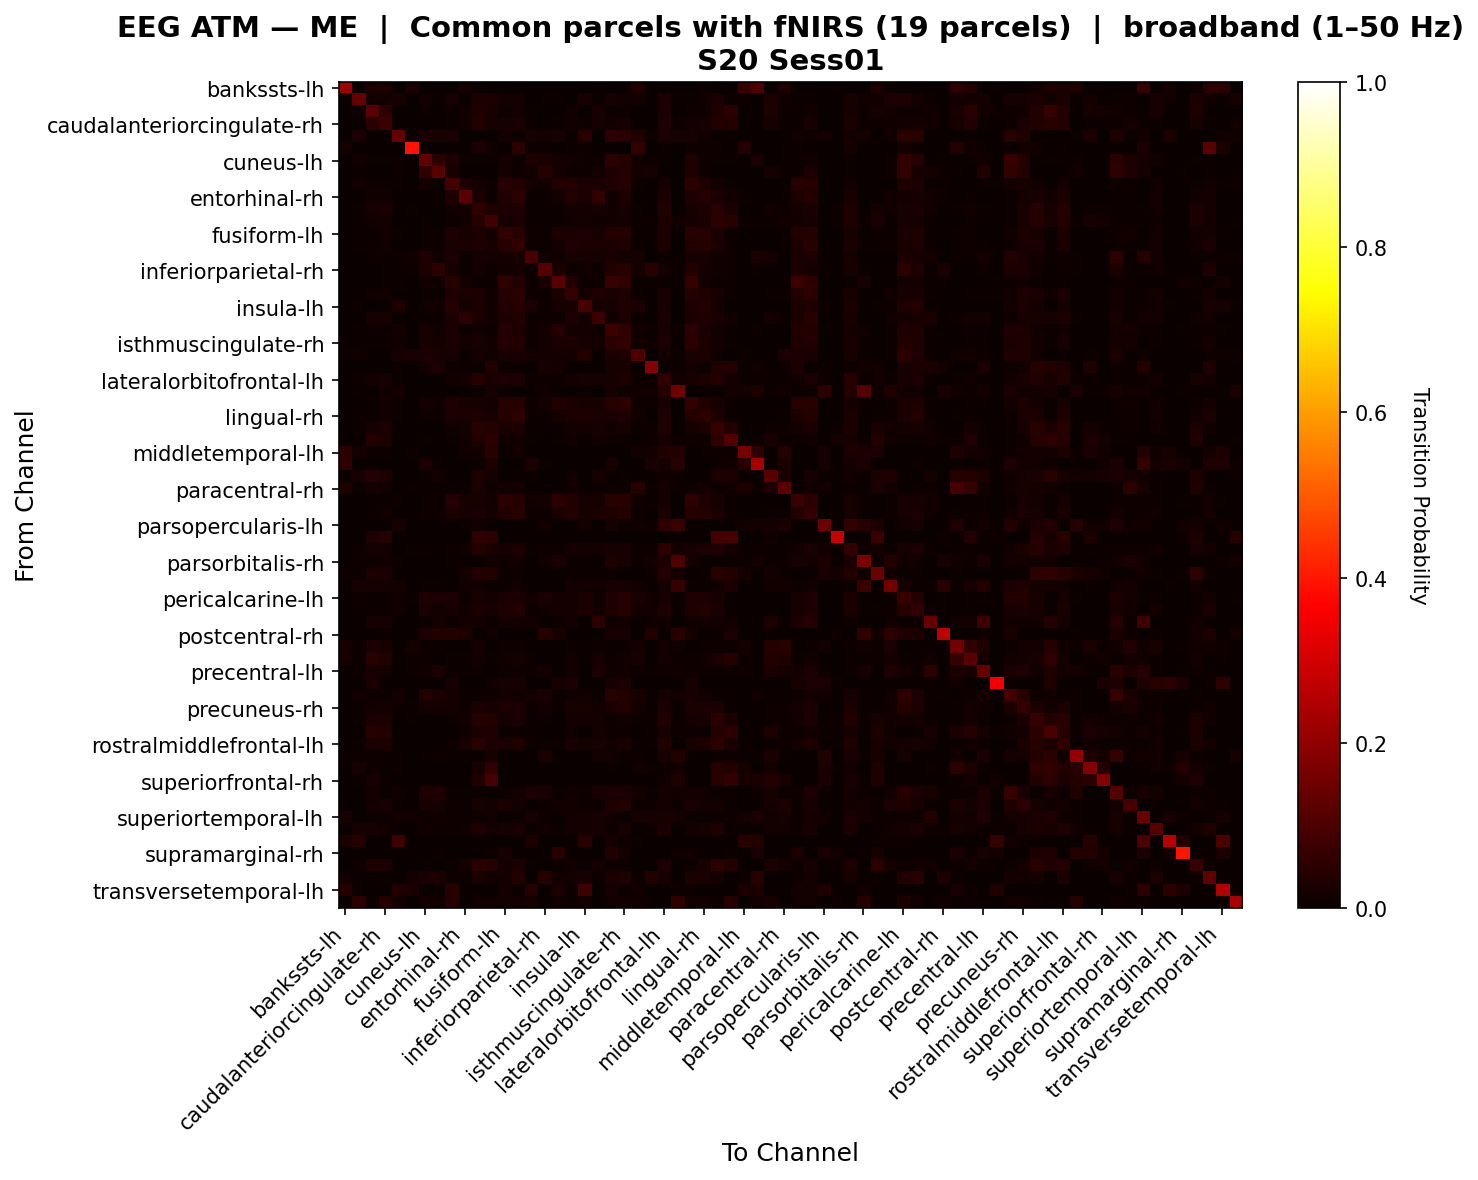

The file beside this chart, header and first rows:
, bankssts-lh, bankssts-rh, caudalanteriorcingulate-lh, caudalanteriorcingulate-rh, caudalmiddlefrontal-lh, caudalmiddlefrontal-rh, cuneus-lh, cuneus-rh, entorhinal-lh, entorhinal-rh, frontalpole-lh, frontalpole-rh, fusiform-lh, fusiform-rh, inferiorparietal-lh, inferiorparietal-rh, inferiortemporal-lh, inferiortemporal-rh, insula-lh, insula-rh, isthmuscingulate-lh, isthmuscingulate-rh, lateraloccipital-lh
bankssts-lh, 0.2199, 0.0, 0.03072, 0.03072, 0.0, 0.02585, 0.0, 0.0, 0.0, 0.01695, 0.007415, 0.0, 0.003029, 0.002019, 0.0002019, 0.0, 0.0, 0.0, 0.0, 0.0, 0.0, 0.0, 0.03271
bankssts-rh, 0.0, 0.137, 0.01374, 0.01309, 0.02006, 0.0, 0.0159, 0.007145, 0.02335, 0.003854, 0.02441, 0.02528, 0.01596, 0.01884, 0.0, 0.004044, 0.005781, 0.003381, 0.02011, 0.006326, 0.02, 0.01541, 0.01703
caudalanteriorcingulate-lh, 0.001786, 0.004288, 0.1163, 0.05412, 0.0, 0.0, 0.004926, 0.002248, 0.004064, 0.01296, 0.03401, 0.02288, 0.008867, 0.01173, 0.004964, 0.0004002, 0.003479, 0.0149, 0.0, 0.0221, 0.006435, 0.008744, 0.0
caudalanteriorcingulate-rh, 0.001757, 0.003635, 0.05078, 0.07474, 0.0, 0.002755, 0.003666, 0.00103, 0.005332, 0.01397, 0.03781, 0.02321, 0.02119, 0.02422, 0.00412, 0.0009998, 0.004726, 0.0136, 0.01134, 0.02089, 0.01467, 0.02, 0.001802
caudalmiddlefrontal-lh, 0.0, 0.0252, 0.0, 0.0, 0.1385, 0.0, 0.0243, 0.02069, 0.02378, 0.0, 0.0, 0.0, 0.01769, 0.01005, 0.01984, 0.01856, 0.02164, 0.005495, 0.0455, 0.0, 0.05422, 0.04468, 0.03477
caudalmiddlefrontal-rh, 0.01925, 0.0, 0.0, 0.003448, 0.0, 0.3919, 0.0, 0.0, 0.0, 0.0, 0.02371, 0.01236, 0.003305, 0.05371, 0.0102, 0.008477, 0.0, 0.006178, 0.01149, 0.0, 0.0, 0.003592, 0.05963
cuneus-lh, 0.0, 0.01278, 0.005448, 0.004103, 0.009828, 0.0, 0.1306, 0.04928, 0.02978, 0.003931, 0.003931, 0.003931, 0.01695, 0.011, 0.02744, 0.02402, 0.01655, 0.01186, 0.006897, 0.003931, 0.05086, 0.04112, 0.01369
cuneus-rh, 0.0, 0.006042, 0.003306, 0.00149, 0.01136, 0.0, 0.0559, 0.1179, 0.02198, 0.0, 0.0, 0.0, 0.01644, 0.008102, 0.01352, 0.03925, 0.01858, 0.009546, 0.008056, 0.01732, 0.03502, 0.04106, 0.01925
entorhinal-lh, 0.0, 0.01188, 0.004519, 0.00596, 0.009006, 0.0, 0.01789, 0.01135, 0.08674, 0.02609, 0.01905, 0.009525, 0.0455, 0.038, 0.01605, 0.01351, 0.03822, 0.0382, 0.02804, 0.02401, 0.03404, 0.04254, 0.009931
entorhinal-rh, 0.001097, 0.002288, 0.01378, 0.015, 0.0, 0.0, 0.003679, 0.0, 0.03186, 0.1178, 0.02885, 0.01137, 0.03799, 0.04759, 0.005841, 0.007283, 0.01845, 0.03866, 0.02626, 0.0618, 0.01529, 0.02837, 0.0004639
frontalpole-lh, 0.0005136, 0.006843, 0.02342, 0.02697, 0.0, 0.005913, 0.003659, 0.0, 0.0126, 0.01932, 0.05824, 0.03205, 0.02618, 0.03322, 0.007299, 0.007293, 0.007254, 0.01875, 0.01815, 0.0206, 0.01449, 0.02154, 0.01006
frontalpole-rh, 0.0, 0.008927, 0.01452, 0.01607, 0.0, 0.003491, 0.005235, 0.0, 0.009569, 0.01253, 0.03909, 0.0786, 0.02049, 0.02566, 0.009601, 0.004849, 0.00698, 0.01433, 0.01284, 0.0135, 0.01239, 0.01742, 0.007836
fusiform-lh, 0.0005653, 0.004804, 0.008013, 0.01386, 0.005614, 0.001087, 0.01103, 0.007759, 0.03154, 0.02271, 0.02799, 0.01692, 0.06136, 0.0436, 0.008394, 0.006234, 0.03123, 0.02864, 0.02477, 0.0219, 0.03821, 0.04139, 0.007891
fusiform-rh, 0.0003066, 0.005341, 0.009897, 0.01512, 0.003043, 0.003668, 0.008209, 0.004552, 0.02404, 0.02532, 0.03273, 0.02052, 0.03931, 0.06025, 0.009551, 0.007015, 0.01928, 0.03346, 0.02695, 0.02444, 0.02641, 0.03418, 0.01105
inferiorparietal-lh, 0.0005887, 0.0, 0.007949, 0.007062, 0.01172, 0.01432, 0.03155, 0.0145, 0.02507, 0.009364, 0.01929, 0.01811, 0.01597, 0.02266, 0.0946, 0.01236, 0.01392, 0.02253, 0.02114, 0.02285, 0.02509, 0.01745, 0.02249
inferiorparietal-rh, 0.0, 0.001993, 0.001674, 0.003907, 0.007149, 0.004193, 0.0275, 0.04773, 0.0172, 0.006992, 0.01731, 0.008592, 0.0141, 0.01675, 0.004468, 0.1124, 0.02852, 0.01017, 0.01237, 0.01021, 0.03877, 0.04499, 0.01883
inferiortemporal-lh, 0.0, 0.00178, 0.00382, 0.005244, 0.008222, 0.0, 0.0156, 0.01279, 0.04579, 0.01848, 0.00751, 0.00505, 0.05478, 0.03612, 0.00874, 0.02209, 0.1195, 0.03844, 0.009452, 0.009905, 0.07141, 0.05515, 0.005923
inferiortemporal-rh, 0.0, 0.0009334, 0.01375, 0.01264, 0.001867, 0.003275, 0.009843, 0.005912, 0.03425, 0.02834, 0.02551, 0.01482, 0.03907, 0.04781, 0.01092, 0.01092, 0.02631, 0.06441, 0.01943, 0.03137, 0.02376, 0.03469, 0.0106
insula-lh, 0.0, 0.008971, 0.0, 0.004771, 0.02795, 0.003835, 0.01393, 0.01191, 0.04063, 0.01762, 0.02359, 0.01476, 0.03701, 0.0415, 0.02522, 0.008205, 0.02019, 0.02019, 0.09032, 0.01729, 0.02331, 0.0319, 0.02721
insula-rh, 0.0, 0.001927, 0.01996, 0.02017, 0.0, 0.0, 0.003662, 0.00681, 0.0236, 0.04846, 0.02736, 0.01281, 0.03066, 0.03745, 0.01091, 0.008293, 0.009573, 0.03494, 0.01825, 0.07776, 0.01324, 0.02521, 0.003209
isthmuscingulate-lh, 0.0, 0.00683, 0.005635, 0.01025, 0.01595, 0.0, 0.02295, 0.01455, 0.02488, 0.01132, 0.01511, 0.008793, 0.04118, 0.031, 0.01075, 0.01842, 0.0398, 0.01933, 0.01654, 0.01066, 0.07497, 0.05549, 0.01321
isthmuscingulate-rh, 0.0, 0.004287, 0.007074, 0.01159, 0.01177, 0.001126, 0.02074, 0.01583, 0.02665, 0.01565, 0.02152, 0.01304, 0.03846, 0.03547, 0.008385, 0.01896, 0.0297, 0.02414, 0.02209, 0.01638, 0.04778, 0.0602, 0.01407
lateraloccipital-lh, 0.01018, 0.01196, 0.0, 0.0009422, 0.0213, 0.02619, 0.02437, 0.02242, 0.02286, 0.0001256, 0.0179, 0.01231, 0.02169, 0.02677, 0.01857, 0.01721, 0.01729, 0.01724, 0.03736, 0.00245, 0.02923, 0.03297, 0.1025
lateraloccipital-rh, 0.0, 0.0, 0.0009417, 0.002178, 0.00671, 0.0, 0.01931, 0.0276, 0.006121, 0.004002, 0.004061, 0.03689, 0.008593, 0.004179, 0.003885, 0.02301, 0.0186, 0.001766, 0.0, 0.003414, 0.02054, 0.02007, 0.0
lateralorbitofrontal-lh, 3.8229222417616025e-05, 0.007263, 0.01826, 0.02223, 0.005008, 0.001567, 0.003592, 0.0, 0.01193, 0.01847, 0.03984, 0.02615, 0.02698, 0.03283, 0.004694, 0.008171, 0.005608, 0.01776, 0.02007, 0.02066, 0.02014, 0.02429, 0.009022
lateralorbitofrontal-rh, 0.0, 0.005238, 0.001126, 0.01238, 0.01603, 0.0, 0.0, 0.002503, 0.002268, 0.0, 0.004537, 0.02112, 0.005392, 0.0, 0.0, 0.01322, 0.006626, 0.0008439, 0.007454, 0.0, 0.02236, 0.0105, 0.0128
lingual-lh, 0.0, 0.001416, 0.006446, 0.01218, 0.005933, 0.001663, 0.017, 0.01326, 0.03337, 0.01969, 0.02339, 0.01488, 0.04465, 0.04091, 0.009761, 0.01724, 0.03618, 0.0289, 0.02202, 0.02003, 0.04382, 0.05162, 0.009597
lingual-rh, 0.001846, 0.004639, 0.007526, 0.01383, 0.003918, 0.003029, 0.009387, 0.004933, 0.02694, 0.02501, 0.03393, 0.02244, 0.04262, 0.04988, 0.01115, 0.007728, 0.01612, 0.02898, 0.02883, 0.02428, 0.0244, 0.03474, 0.01419
medialorbitofrontal-lh, 0.0, 0.007045, 0.02235, 0.02549, 0.0, 0.002673, 0.003469, 0.0, 0.01204, 0.01763, 0.04576, 0.0409, 0.02368, 0.03075, 0.006036, 0.006332, 0.008247, 0.01783, 0.01389, 0.01978, 0.01349, 0.01954, 0.006436
medialorbitofrontal-rh, 0.0, 0.001563, 0.03731, 0.03061, 0.001797, 0.0, 0.004049, 0.0, 0.007032, 0.01417, 0.0349, 0.05346, 0.01257, 0.01406, 0.005718, 0.00277, 0.006499, 0.01222, 0.0, 0.0161, 0.009908, 0.0108, 0.0
middletemporal-lh, 0.04927, 0.01735, 0.009444, 0.009444, 0.0, 0.01043, 0.0, 0.0, 0.0, 0.01317, 0.01246, 0.04323, 0.005769, 0.01434, 0.0, 0.0, 0.0, 0.0, 0.001748, 0.0, 0.003742, 0.0, 0.01818
middletemporal-rh, 0.05527, 0.0, 0.0, 0.0, 0.0, 0.0, 0.02775, 0.005885, 0.0, 0.0, 0.006966, 0.0281, 0.0, 0.0, 0.02775, 0.01045, 0.0, 0.0, 0.0, 0.0, 0.02156, 0.0, 0.0
paracentral-lh, 0.0, 0.022, 0.03916, 0.02899, 0.0, 0.0, 0.007754, 0.01841, 0.0, 0.003798, 0.0308, 0.02223, 0.003244, 0.006805, 0.007954, 0.0, 0.0, 0.01385, 0.0, 0.02288, 0.0, 0.004985, 0.0
paracentral-rh, 0.02956, 0.00554, 0.01722, 0.01473, 0.0, 0.007958, 0.005678, 0.005724, 0.0007848, 0.006463, 0.02465, 0.01168, 0.01225, 0.01614, 0.001154, 0.0, 0.0, 0.01454, 0.002956, 0.01048, 0.004247, 0.006555, 0.04064
parahippocampal-lh, 0.0, 0.001824, 0.006401, 0.007762, 0.005071, 0.002224, 0.01048, 0.006185, 0.03939, 0.02157, 0.02213, 0.01396, 0.04862, 0.04148, 0.01313, 0.01635, 0.04992, 0.03554, 0.01997, 0.022, 0.04378, 0.04574, 0.01181
parahippocampal-rh, 0.0, 0.002852, 0.01127, 0.01487, 0.003288, 0.0009881, 0.009841, 0.01027, 0.02644, 0.02217, 0.02569, 0.01582, 0.03905, 0.04668, 0.0106, 0.009411, 0.02632, 0.03719, 0.02232, 0.02823, 0.03046, 0.03672, 0.008914
parsopercularis-lh, 0.0, 0.0, 0.0, 0.0, 0.02081, 0.0, 0.0, 0.0, 0.0, 0.008004, 0.01254, 0.002067, 0.0, 0.0, 0.0, 0.01547, 0.0, 0.0, 0.01694, 0.0, 0.02293, 0.009605, 0.01467
parsopercularis-rh, 0.0, 0.0, 0.03159, 0.04231, 0.0, 0.0, 0.0, 0.0, 0.0, 0.0, 0.05487, 0.04772, 0.0, 0.0, 0.0, 0.0, 0.0, 0.0, 0.0, 0.0, 0.0, 0.0, 0.0
parsorbitalis-lh, 0.0, 0.006174, 0.01563, 0.01813, 0.003662, 0.004042, 0.005397, 0.001175, 0.01059, 0.0143, 0.0381, 0.03068, 0.02273, 0.02966, 0.00711, 0.009689, 0.0058, 0.01651, 0.01841, 0.01696, 0.02005, 0.0216, 0.01099
parsorbitalis-rh, 0.0, 0.01075, 0.007555, 0.01288, 0.011, 0.0, 0.0, 0.002803, 0.005636, 0.002643, 0.003764, 0.01409, 0.01091, 0.01333, 0.002482, 0.01211, 0.02359, 0.004001, 0.007446, 0.001842, 0.03482, 0.02245, 0.011
parstriangularis-lh, 0.009367, 0.005788, 0.03029, 0.02553, 0.0, 0.000646, 0.0, 0.0, 0.0, 0.01631, 0.03889, 0.03746, 0.008295, 0.009072, 0.0, 0.0, 0.0, 0.004199, 0.006846, 0.007267, 0.0105, 0.0, 0.003339
parstriangularis-rh, 0.0003392, 0.02149, 0.02005, 0.01699, 0.01675, 0.0, 0.006954, 0.006581, 0.003697, 0.01275, 0.01364, 0.004478, 0.008921, 0.01187, 0.001764, 0.003051, 0.002951, 0.01571, 0.01336, 0.01459, 0.02109, 0.02275, 0.01227
pericalcarine-lh, 0.0, 0.009964, 0.00477, 0.008167, 0.01479, 0.005792, 0.03214, 0.02524, 0.02355, 0.01006, 0.02317, 0.01881, 0.02543, 0.02593, 0.01354, 0.02437, 0.01806, 0.01796, 0.0248, 0.01304, 0.03456, 0.0422, 0.02643
pericalcarine-rh, 0.0, 0.005754, 0.004899, 0.01045, 0.01379, 0.003121, 0.02634, 0.01525, 0.02108, 0.01273, 0.02941, 0.02008, 0.03448, 0.03587, 0.0107, 0.01339, 0.01831, 0.01791, 0.02958, 0.0139, 0.03301, 0.04085, 0.0164
postcentral-lh, 0.0, 0.001673, 0.02105, 0.01965, 0.0, 0.0, 0.004223, 0.01713, 0.009618, 0.01622, 0.01576, 0.0069, 0.01585, 0.0184, 0.01828, 0.00276, 0.008781, 0.01606, 0.0, 0.05021, 0.01167, 0.01334, 0.003596
postcentral-rh, 0.0, 0.0, 0.0, 0.004735, 0.0, 0.0, 0.0335, 0.03683, 0.03547, 0.02882, 0.002455, 0.01298, 0.0, 0.0, 0.0, 0.04034, 0.02211, 0.0, 0.0, 0.0, 0.02105, 0.02315, 0.0
posteriorcingulate-lh, 0.01997, 0.01074, 0.02747, 0.02217, 0.0, 0.01776, 0.008702, 0.008793, 0.0, 0.0, 0.01839, 7.891414141414142e-05, 0.008128, 0.01107, 0.002762, 0.0, 0.0, 0.008611, 0.006313, 0.01107, 0.004182, 0.009007, 0.01712
posteriorcingulate-rh, 0.01859, 0.007641, 0.04461, 0.03869, 0.003233, 0.0098, 0.00496, 0.002021, 0.004078, 0.009846, 0.01887, 0.01002, 0.01248, 0.01616, 0.004418, 0.001855, 0.0036, 0.01293, 0.005456, 0.01925, 0.01036, 0.01256, 0.0203
precentral-lh, 0.002094, 0.008163, 0.02281, 0.01647, 0.0013, 0.004537, 0.01332, 0.0244, 0.005872, 0.005564, 0.01025, 0.002652, 0.004836, 0.008483, 0.009817, 0.0171, 0.00208, 0.01217, 0.002288, 0.02882, 0.01102, 0.0137, 0.009384
precentral-rh, 0.0, 0.0, 0.02882, 0.0, 0.0, 0.0, 0.0003981, 0.0003981, 0.02322, 0.0, 0.0, 0.01481, 0.02322, 0.02322, 0.0, 0.0, 0.02322, 0.02362, 0.0, 0.0, 0.02322, 0.02362, 0.0
precuneus-lh, 0.0, 0.01183, 0.009069, 0.00787, 0.0189, 0.0, 0.03849, 0.03071, 0.01712, 0.005779, 0.00541, 0.004365, 0.01846, 0.0134, 0.01921, 0.02367, 0.01042, 0.01469, 0.01331, 0.008476, 0.04457, 0.03809, 0.02227
precuneus-rh, 0.0, 0.006753, 0.01234, 0.0164, 0.01003, 0.004551, 0.01754, 0.01623, 0.01582, 0.01024, 0.02563, 0.0203, 0.02792, 0.02902, 0.01001, 0.01817, 0.009714, 0.02248, 0.02259, 0.01433, 0.0289, 0.03627, 0.01913
rostralanteriorcingulate-lh, 0.0007349, 0.006659, 0.02437, 0.02565, 0.0, 0.004153, 0.003375, 0.001007, 0.007816, 0.01462, 0.04143, 0.03683, 0.01923, 0.02705, 0.005371, 0.006517, 0.003892, 0.01831, 0.01576, 0.01662, 0.01133, 0.01552, 0.00904
rostralanteriorcingulate-rh, 0.001669, 0.003454, 0.0448, 0.03608, 0.0, 0.0, 0.003511, 0.001122, 0.002446, 0.01074, 0.02444, 0.03357, 0.006907, 0.009584, 0.00523, 0.0, 0.002072, 0.01212, 0.0, 0.01822, 0.007512, 0.006015, 0.0
rostralmiddlefrontal-lh, 0.001518, 0.007545, 0.02591, 0.02851, 0.0, 0.001659, 0.003606, 0.0002214, 0.01162, 0.01995, 0.04355, 0.03252, 0.02533, 0.0331, 0.005192, 0.005309, 0.006231, 0.02096, 0.01567, 0.02207, 0.01345, 0.02092, 0.004461
rostralmiddlefrontal-rh, 0.007281, 0.009942, 0.009917, 0.009917, 0.006678, 0.0, 0.007206, 0.01125, 0.004042, 0.006026, 0.003892, 0.02122, 0.0, 0.0, 0.003515, 0.02548, 0.0, 0.0, 0.0, 0.01178, 0.01318, 0.008084, 0.01049
superiorfrontal-lh, 0.001271, 0.02271, 0.01136, 0.005425, 0.01119, 0.001187, 0.0, 0.0, 0.0, 0.0, 0.02026, 0.05535, 0.0, 0.003899, 0.0, 0.0, 0.0, 0.0, 0.0007628, 0.0, 0.004831, 0.00178, 0.01546
superiorfrontal-rh, 0.0, 0.008703, 0.0202, 0.00937, 0.0, 0.0, 0.0, 0.0, 0.0, 0.0, 0.0343, 0.09169, 0.0, 0.0, 0.0, 0.0, 0.0, 0.0, 0.0, 0.0, 0.0, 0.0, 0.0
superiorparietal-lh, 0.0, 0.003722, 0.01282, 0.007729, 0.01298, 0.0, 0.0319, 0.03146, 0.009764, 0.005183, 0.004782, 0.006797, 0.009998, 0.01358, 0.02588, 0.02099, 0.01077, 0.01508, 0.009701, 0.02307, 0.02576, 0.02465, 0.01718
superiorparietal-rh, 0.0, 0.003687, 0.01682, 0.02218, 0.005714, 0.002433, 0.02332, 0.02301, 0.01097, 0.006037, 0.02069, 0.01376, 0.03094, 0.01674, 0.002396, 0.01153, 0.012, 0.01192, 0.009733, 0.008525, 0.03214, 0.03714, 0.005819
... 8 more rows
